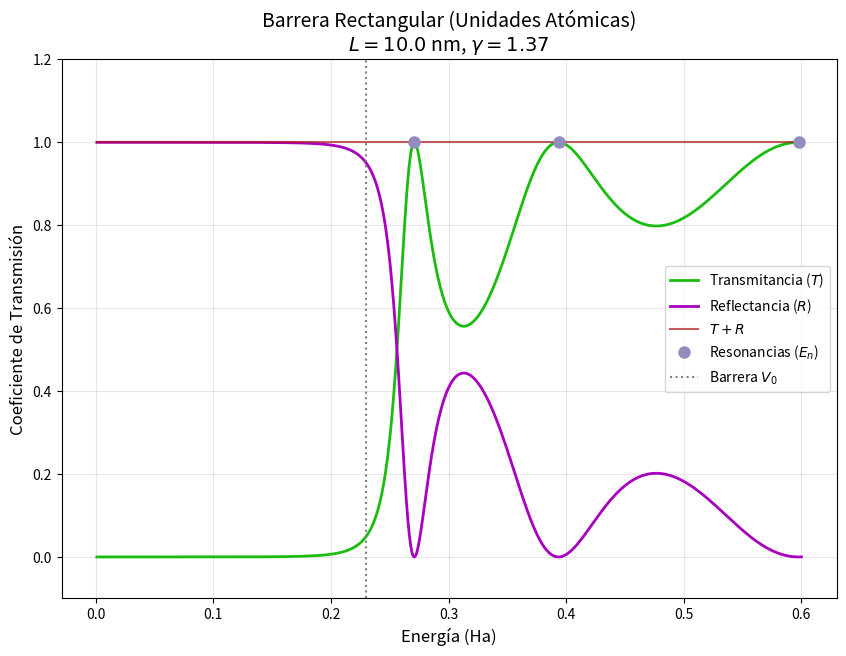

The matplotlib source for this figure:
import numpy as np
import matplotlib.pyplot as plt

nm_to_bohr = 18.8973        # 1 nm = ~18.9 bohr
eV_to_Hartree = 0.0367493   # 1 eV = ~0.037 Ha

L_nm = 10.0      #nm    
V0_eV = 0.23        # eV
m1_eff = 0.067       
m2_eff = 0.092       

L_au = L_nm * nm_to_bohr      
V0_au = V0_eV * eV_to_Hartree 

Energias_eV = np.linspace(0.001, 0.6, 1000)
Energias_Ha = Energias_eV * eV_to_Hartree


gamma = m2_eff / m1_eff


C1 = 2 * m1_eff 
C2 = 2 * m2_eff


T_lista = []
R_lista = []
Suma_lista = []

for E in Energias_Ha: 
    
    # K y Q resultan en unidades de [1/Bohr]
    K = np.sqrt(C1 * E)
    
    term_comun = 0.0
    
    if E < V0_au:
        Q = np.sqrt(C2 * (V0_au - E))
        
        numerador = ((K * gamma)**2 + Q**2)**2
        denominador = 4 * (K**2) * (Q**2) * (gamma**2)
        
        
        term_comun = (numerador / denominador) * np.sinh(Q * L_au)**2
        
    else:
        Q = np.sqrt(C2 * (E - V0_au))
        
        if Q == 0: 
            term_comun = 0 
        else:
            numerador = ((K * gamma)**2 - Q**2)**2
            denominador = 4 * (K**2) * (Q**2) * (gamma**2)
            
            term_comun = (numerador / denominador) * np.sin(Q * L_au)**2
    
    T_val = 1 / (1 + term_comun)
    R_val = term_comun / (1 + term_comun)
    
    T_lista.append(T_val)
    R_lista.append(R_val)
    Suma_lista.append(T_val + R_val)



resonancias_E_eV = [] 
resonancias_T = []

print("Resonancias Teóricas :")
for n in range(1, 10):
    
    E_res_au = (np.pi**2 * n**2) / (C2 * L_au**2) + V0_au
    
    
    E_res_eV = E_res_au / eV_to_Hartree
    
    if E_res_eV <= max(Energias_eV):
        resonancias_E_eV.append(E_res_eV)
        resonancias_T.append(1.0)
        print(f"n={n}: {E_res_eV:.4f} eV")

color_c1 = "#1ABD0F"  
color_c2 = "#A800BE"  
color_c3 = "#AD1919"
color_c4 = "#938CBE"

plt.figure(figsize=(10, 7))


plt.plot(Energias_eV, T_lista, label='Transmitancia ($T$)', color=color_c1, linewidth=2)
plt.plot(Energias_eV, R_lista, label='Reflectancia ($R$)', color=color_c2, linewidth=2, linestyle='-')
plt.plot(Energias_eV, Suma_lista, label='$T + R$', color=color_c3, linewidth=1.5, alpha=0.7)

plt.plot(resonancias_E_eV, resonancias_T, marker='o', linestyle='None', 
         label=r'Resonancias ($E_n$)', color=color_c4, markersize=8, zorder=5)

plt.axvline(x=V0_eV, color='gray', linestyle=':', label=f'Barrera $V_0$')


plt.title(f'Barrera Rectangular (Unidades Atómicas)\n$L={L_nm}$ nm, $\\gamma={gamma:.2f}$', fontsize=14)
plt.xlabel('Energía (Ha)', fontsize=12)
plt.ylabel('Coeficiente de Transmisión', fontsize=12)
plt.legend(loc='center right')
plt.grid(True, alpha=0.3)
plt.ylim(-0.1, 1.2) 

plt.show()